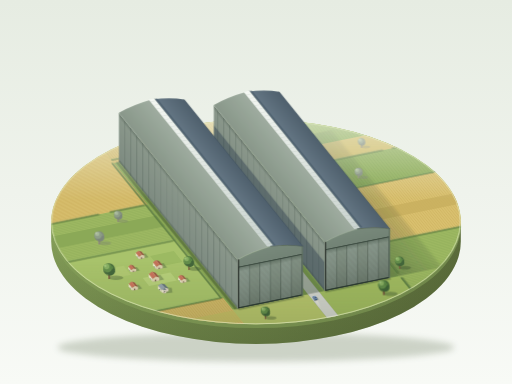
t = 0.00 s
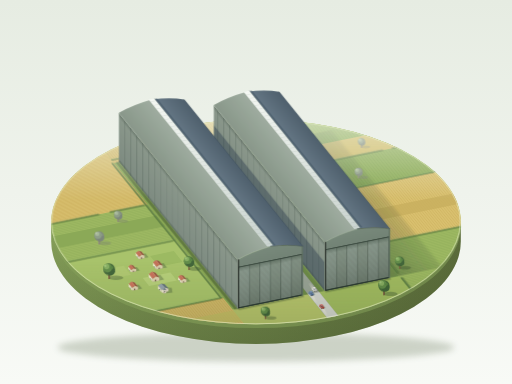
t = 1.75 s
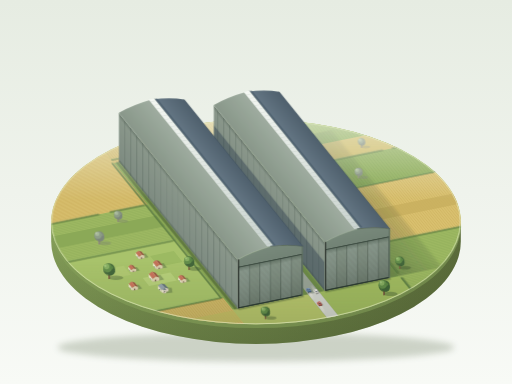
t = 3.38 s
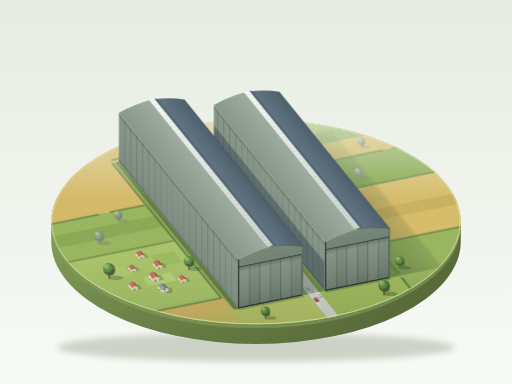
t = 5.00 s
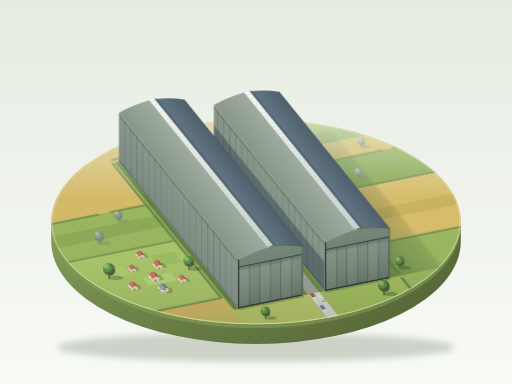
t = 6.75 s
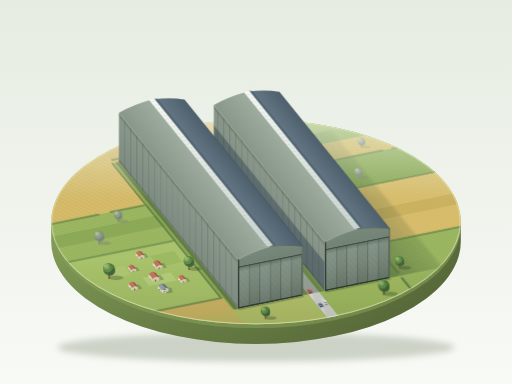
t = 8.28 s

The animated SVG that drew these frames (rendered in a browser with its animation timeline set to each time). Animation: 9 SMIL elements (animate=3,animateMotion=3,animateTransform=3); frames cover the first 8.28 s, repeats indefinitely.

<svg xmlns="http://www.w3.org/2000/svg" viewBox="0 0 1200 900" width="1200" height="900">
<defs>
  <linearGradient id="bg" x1="0" y1="0" x2="0" y2="1"><stop offset="0" stop-color="#e6ece2"/><stop offset="1" stop-color="#f8faf6"/></linearGradient>
  <linearGradient id="sideG" x1="0" y1="0" x2="1" y2="0"><stop offset="0" stop-color="#86a05a"/><stop offset=".55" stop-color="#71874b"/><stop offset="1" stop-color="#5d6e3c"/></linearGradient>
  <linearGradient id="sideShade" x1="0" y1="0" x2="0" y2="1"><stop offset="0" stop-color="#32401f" stop-opacity="0"/><stop offset="1" stop-color="#32401f" stop-opacity=".3"/></linearGradient>
  <linearGradient id="haze" gradientUnits="userSpaceOnUse" x1="0" y1="280" x2="0" y2="470"><stop offset="0" stop-color="#f4f7ea" stop-opacity=".62"/><stop offset="1" stop-color="#f4f7ea" stop-opacity="0"/></linearGradient>
  <linearGradient id="nearShade" gradientUnits="userSpaceOnUse" x1="0" y1="610" x2="0" y2="760"><stop offset="0" stop-color="#3e4c24" stop-opacity="0"/><stop offset="1" stop-color="#3e4c24" stop-opacity=".16"/></linearGradient>
  <linearGradient id="shB" gradientUnits="userSpaceOnUse" x1="193" y1="0" x2="325" y2="0"><stop offset="0" stop-color="#2f4630" stop-opacity=".4"/><stop offset="1" stop-color="#2f4630" stop-opacity=".14"/></linearGradient>

  <linearGradient id="wallLit" x1="0" y1="0" x2="0" y2="1"><stop offset="0" stop-color="#85948a"/><stop offset="1" stop-color="#98a699"/></linearGradient>
  <linearGradient id="endG" x1="0" y1="0" x2="0" y2="1"><stop offset="0" stop-color="#64746a"/><stop offset=".6" stop-color="#6f7f72"/><stop offset="1" stop-color="#78897b"/></linearGradient>
  <linearGradient id="aoTop" x1="0" y1="0" x2="0" y2="1"><stop offset="0" stop-color="#1f3023" stop-opacity="0"/><stop offset="1" stop-color="#1f3023" stop-opacity=".32"/></linearGradient>
  <linearGradient id="aoBase" x1="0" y1="0" x2="0" y2="1"><stop offset="0" stop-color="#1f3023" stop-opacity=".34"/><stop offset="1" stop-color="#1f3023" stop-opacity="0"/></linearGradient>
  <linearGradient id="doorShade" x1="0" y1="0" x2="0" y2="1"><stop offset="0" stop-color="#000" stop-opacity=".14"/><stop offset="1" stop-color="#fff" stop-opacity=".08"/></linearGradient>
  <linearGradient id="roofLitA" gradientUnits="userSpaceOnUse" x1="557" y1="608.6" x2="618.8" y2="558.7"><stop offset="0" stop-color="#8e9c8f"/><stop offset="1" stop-color="#a8b5a9"/></linearGradient>
  <linearGradient id="roofLitB" gradientUnits="userSpaceOnUse" x1="761" y1="567.5" x2="822.8" y2="517.6"><stop offset="0" stop-color="#8e9c8f"/><stop offset="1" stop-color="#a8b5a9"/></linearGradient>
  <linearGradient id="roofDarkA" gradientUnits="userSpaceOnUse" x1="633.5" y1="577.6" x2="680" y2="540"><stop offset="0" stop-color="#687a88"/><stop offset="1" stop-color="#4f606d"/></linearGradient>
  <linearGradient id="roofDarkB" gradientUnits="userSpaceOnUse" x1="837.5" y1="536.5" x2="884" y2="498.9"><stop offset="0" stop-color="#687a88"/><stop offset="1" stop-color="#4f606d"/></linearGradient>
  <linearGradient id="skyG" x1="0" y1="0" x2="1" y2="0"><stop offset="0" stop-color="#f5f8f3"/><stop offset="1" stop-color="#c9d3cf"/></linearGradient>
  <linearGradient id="trailG" x1="0" y1="0" x2="1" y2="1"><stop offset="0" stop-color="#efe9d8" stop-opacity=".5"/><stop offset="1" stop-color="#efe9d8" stop-opacity="0"/></linearGradient>
  <linearGradient id="trailG2" x1="1" y1="1" x2="0" y2="0"><stop offset="0" stop-color="#efe9d8" stop-opacity=".5"/><stop offset="1" stop-color="#efe9d8" stop-opacity="0"/></linearGradient>

  <pattern id="ribs" width="3.7" height="150" patternUnits="userSpaceOnUse"><rect width="1.5" height="150" fill="#3d4c41" opacity=".55"/><rect x="1.5" width=".8" height="150" fill="#cbd5c9" opacity=".4"/></pattern>
  <pattern id="ribsBay" width="37" height="150" patternUnits="userSpaceOnUse"><rect width="2.4" height="150" fill="#33423a" opacity=".38"/></pattern>
  <pattern id="roofRibs" width="30" height="3.7" patternUnits="userSpaceOnUse" patternTransform="matrix(.927 -.187 -.375 -.464 0 0)"><rect width="30" height="1.2" fill="#58695c" opacity=".33"/></pattern>
  <pattern id="skyPanes" width="30" height="18" patternUnits="userSpaceOnUse" patternTransform="matrix(.927 -.187 -.375 -.464 0 0)"><rect width="30" height=".9" fill="#7e8f86" opacity=".5"/></pattern>
  <pattern id="doorLines" width="10" height="3.2" patternUnits="userSpaceOnUse"><rect width="10" height=".9" fill="#2a382f" opacity=".3"/><rect y="1" width="10" height=".6" fill="#d0dacf" opacity=".25"/></pattern>
  <pattern id="rowsY" width="7" height="30" patternUnits="userSpaceOnUse"><rect width="2.6" height="30" fill="#5d7d34" opacity=".14"/></pattern>
  <pattern id="rowsX" width="30" height="7" patternUnits="userSpaceOnUse"><rect width="30" height="2.6" fill="#5d7d34" opacity=".14"/></pattern>
  <pattern id="wheatY" width="6" height="30" patternUnits="userSpaceOnUse"><rect width="2.2" height="30" fill="#a8892f" opacity=".17"/></pattern>
  <pattern id="wheatX" width="30" height="6" patternUnits="userSpaceOnUse"><rect width="30" height="2.2" fill="#a8892f" opacity=".17"/></pattern>

  <clipPath id="topClip"><ellipse cx="600" cy="520" rx="480" ry="240"/></clipPath>

  <filter id="sh8" x="-20%" y="-60%" width="140%" height="220%"><feGaussianBlur stdDeviation="8"/></filter>
  <filter id="sh3" x="-20%" y="-20%" width="140%" height="140%"><feGaussianBlur stdDeviation="3"/></filter>
  <filter id="sh1" x="-10%" y="-30%" width="120%" height="160%"><feGaussianBlur stdDeviation="1.3"/></filter>
  <filter id="farFx" x="-30%" y="-30%" width="160%" height="160%">
    <feGaussianBlur stdDeviation=".9"/>
    <feColorMatrix type="saturate" values=".6"/>
    <feComponentTransfer><feFuncR type="linear" slope=".85" intercept=".14"/><feFuncG type="linear" slope=".85" intercept=".14"/><feFuncB type="linear" slope=".85" intercept=".14"/></feComponentTransfer>
  </filter>
  <filter id="nearFx" x="-20%" y="-20%" width="140%" height="140%">
    <feComponentTransfer><feFuncR type="linear" slope=".9"/><feFuncG type="linear" slope=".9"/><feFuncB type="linear" slope=".9"/></feComponentTransfer>
  </filter>

  <g id="hedgeLines" transform="matrix(.927 -.187 -.375 -.464 600 520)" fill="none" stroke-linecap="round" stroke-linejoin="round">
    <path d="M-500,-300 L-210,-300"/>
    <path d="M-210,-300 L-210,-120 M-210,-95 L-210,380"/>
    <path d="M-500,-10 L-215,-10"/>
    <path d="M-500,170 L-330,170 M-300,170 L-215,170"/>
    <path d="M218,-500 L218,-370 M218,-345 L218,480"/>
    <path d="M218,-200 L480,-200"/>
    <path d="M218,60 L480,60"/>
    <path d="M218,200 L400,200 M425,200 L480,200"/>
    <path d="M-205,395 L215,395"/>
  </g>

  <g id="endFace">
    <path d="M0,0H165V132Q130,146 82.5,150Q35,146 0,132Z" fill="url(#endG)"/>
    <rect x="3" y="0" width="159" height="112" fill="#2f3d34"/>
    <rect x="3.45" y="2.6" width="25.6" height="109" fill="#7e8f82"/>
    <rect x="29.95" y="2.6" width="25.6" height="109" fill="#778879"/>
    <rect x="56.45" y="2.6" width="25.6" height="109" fill="#7e8f82"/>
    <rect x="82.95" y="2.6" width="25.6" height="109" fill="#778879"/>
    <rect x="109.45" y="2.6" width="25.6" height="109" fill="#7e8f82"/>
    <rect x="135.95" y="2.6" width="25.6" height="109" fill="#778879"/>
    <rect x="3" y="2.6" width="159" height="109.4" fill="url(#doorLines)"/>
    <rect x="3" y="2.6" width="159" height="109.4" fill="url(#doorShade)"/>
    <rect x="3" y="98" width="159" height="14" fill="url(#aoTop)"/>
    <rect x="3" y="110" width="159" height="2" fill="#35443a"/>
    <rect x="3" y="0" width="159" height="2.6" fill="#29372e"/>
    <rect x="0" y="0" width="3" height="133" fill="#8394870"/>
    <rect x="0" y="0" width="1.4" height="133" fill="#aebcad"/>
    <rect x="162" y="0" width="3" height="132" fill="#4d5d52" opacity=".55"/>
    <path d="M0,132Q35,146 82.5,150" fill="none" stroke="#a8b5a8" stroke-width="1.3"/>
    <path d="M82.5,150Q130,146 165,132" fill="none" stroke="#4d5d52" stroke-width="1.3"/>
  </g>

  <g id="house">
    <path d="M-7.5,-9.3L5.5,-11.9L14.8,-13.8L22.3,-4.5L13,-2.6L0,0Z" fill="#2f4130" opacity=".3"/>
    <path d="M0,0L13,-2.6L13,-8.66L6.5,-10.83L0,-6.06Z" fill="#d6c9a9"/>
    <path d="M0,0L-7.5,-9.3L-7.5,-15.36L0,-6.06Z" fill="#ece3cb"/>
    <path d="M0,-6.06L6.5,-10.83L-1,-20.13L-7.5,-15.36Z" fill="#c4705a"/>
    <path d="M6.5,-10.83L13,-8.66L5.5,-17.96L-1,-20.13Z" fill="#94503f"/>
    <path d="M6.5,-10.83L-1,-20.13" stroke="#e7ae98" stroke-width=".6" fill="none"/>
    <path d="M4.5,-.9L6.7,-1.35L6.7,-4.4L4.5,-3.95Z" fill="#5a4636"/>
    <path d="M-2.5,-3.6L-4,-5.5L-4,-7.3L-2.5,-5.4Z" fill="#5f7384"/>
  </g>

  <g id="church">
    <path d="M-8,-12L8,-15.3L22,-14L24,-3L10,-1Z" fill="#2f4130" opacity=".3"/>
    <g transform="translate(-1 -3) scale(1.2 1.05)">
      <path d="M0,0L13,-2.6L13,-8.66L6.5,-10.83L0,-6.06Z" fill="#cfc8b4"/>
      <path d="M0,0L-7.5,-9.3L-7.5,-15.36L0,-6.06Z" fill="#e4ddc9"/>
      <path d="M0,-6.06L6.5,-10.83L-1,-20.13L-7.5,-15.36Z" fill="#8f9ba5"/>
      <path d="M6.5,-10.83L13,-8.66L5.5,-17.96L-1,-20.13Z" fill="#5f6c79"/>
      <path d="M-3,-4.5L-4.6,-6.6L-4.6,-8.8L-3,-6.7Z" fill="#4b5a68"/>
    </g>
    <path d="M2.8,-.56L9.3,-1.77L9.3,-9.13L2.8,-7.92Z" fill="#cfc8b4"/>
    <path d="M2.8,-.56L.2,-3.8L.2,-11.16L2.8,-7.92Z" fill="#e4ddc9"/>
    <path d="M2.8,-7.92L9.3,-9.13L6.7,-12.36L.2,-11.16Z" fill="#a9a393"/>
    <path d="M2.8,-7.92L.2,-11.16L4.75,-14.4Z" fill="#8a96a0"/>
    <path d="M2.8,-7.92L9.3,-9.13L4.75,-14.4Z" fill="#6f7c88"/>
    <path d="M9.3,-9.13L6.7,-12.36L4.75,-14.4Z" fill="#55626f"/>
    <path d="M4.2,-4.2L6.2,-4.6L6.2,-6.4L4.2,-6Z" fill="#3b3a36"/>
    <path d="M3.6,-.8L5.2,-1.1L5.2,-3L3.6,-2.7Z" fill="#5b4636"/>
  </g>

  <g id="treeSh"><ellipse cx="14" cy="-2.6" rx="15" ry="4.6" fill="#2d4228" opacity=".32"/></g>
  <g id="crown">
    <rect x="-1.7" y="-11" width="3.4" height="11" fill="#6a5238"/>
    <rect x="-1.7" y="-11" width="1.4" height="11" fill="#8a6c4a"/>
    <circle cx="0" cy="-20" r="12" fill="#4a6e3e"/>
    <circle cx="3.5" cy="-16" r="8.5" fill="#42653a"/>
    <circle cx="-3" cy="-22.5" r="9" fill="#628c4a"/>
    <circle cx="5.5" cy="-23" r="3" fill="#5a8545"/>
    <circle cx="-5" cy="-25.5" r="5.4" fill="#86ad62"/>
    <circle cx="-7.5" cy="-27" r="2.4" fill="#a5c67e" opacity=".8"/>
    <path d="M-9,-13 A12,12 0 0 0 6,-8" fill="none" stroke="#33502c" stroke-width="1.4" opacity=".5"/>
  </g>

  <g id="car">
    <path d="M-4.9,-6L1.6,-7.3L5.1,-8L10,-2L6.5,-1.3L0,0Z" fill="#2c3b2c" opacity=".3"/>
    <path d="M0,0L6.5,-1.3L6.5,-4.76L0,-3.46Z" fill="currentColor"/>
    <path d="M0,0L6.5,-1.3L6.5,-4.76L0,-3.46Z" fill="#000" opacity=".16"/>
    <path d="M0,0L-4.9,-6L-4.9,-9.46L0,-3.46Z" fill="currentColor"/>
    <path d="M0,0L-4.9,-6L-4.9,-9.46L0,-3.46Z" fill="#fff" opacity=".06"/>
    <path d="M0,-3.46L6.5,-4.76L1.6,-10.76L-4.9,-9.46Z" fill="currentColor"/>
    <path d="M0,-3.46L6.5,-4.76L1.6,-10.76L-4.9,-9.46Z" fill="#fff" opacity=".18"/>
    <path d="M-.2,-5.06L4,-5.9L4,-7.8L-.2,-6.96Z" fill="#2a3846"/>
    <path d="M-.2,-5.06L-2.45,-7.86L-2.45,-9.76L-.2,-6.96Z" fill="#3b4b5a"/>
    <path d="M-.2,-6.96L4,-7.8L1.75,-10.6L-2.45,-9.76Z" fill="currentColor"/>
    <path d="M-.2,-6.96L4,-7.8L1.75,-10.6L-2.45,-9.76Z" fill="#fff" opacity=".28"/>
    <ellipse cx="1.3" cy="-.3" rx="1.1" ry=".8" fill="#222"/>
    <ellipse cx="5.2" cy="-1" rx="1.1" ry=".8" fill="#222"/>
  </g>
  <path id="trailAway" d="M.5,-.4L6,-1.4L16,17L9,16Z" fill="url(#trailG)"/>
  <path id="trailToward" d="M-4.9,-6L1.6,-7.3L-8,-21L-14,-19.5Z" fill="url(#trailG2)"/>
</defs>

<rect width="1200" height="900" fill="url(#bg)"/>

<!-- display base -->
<ellipse cx="600" cy="814" rx="465" ry="34" fill="#6d7d60" opacity=".3" filter="url(#sh8)"/>
<path d="M120,520V566A480,240 0 0 0 1080,566V520Z" fill="url(#sideG)"/>
<path d="M120,520V566A480,240 0 0 0 1080,566V520Z" fill="url(#sideShade)"/>
<path d="M120,520V529A480,240 0 0 0 1080,529V520Z" fill="#86a05a" opacity=".55"/>

<!-- ground -->
<g clip-path="url(#topClip)">
  <g transform="matrix(.927 -.187 -.375 -.464 600 520)">
    <rect x="-500" y="-500" width="1000" height="1000" fill="#9db862"/>
    <rect x="-500" y="-500" width="300" height="200" fill="#d2b96a"/>
    <rect x="-500" y="-500" width="300" height="200" fill="url(#wheatY)"/>
    <rect x="-500" y="-420" width="300" height="55" fill="#c3bd64" opacity=".8"/>
    <rect x="-500" y="-300" width="295" height="290" fill="#a8c36b"/>
    <rect x="-500" y="-10" width="295" height="180" fill="#9db862"/>
    <rect x="-500" y="-10" width="295" height="180" fill="url(#rowsX)"/>
    <rect x="-500" y="60" width="295" height="55" fill="#8ba957"/>
    <rect x="-500" y="170" width="295" height="330" fill="#d6bd6c"/>
    <rect x="-500" y="170" width="295" height="330" fill="url(#wheatX)"/>
    <rect x="-205" y="-500" width="190" height="140" fill="#b6c46c"/>
    <rect x="15" y="-500" width="200" height="140" fill="#a0ba60"/>
    <rect x="-205" y="-360" width="420" height="740" fill="#8fae58"/>
    <rect x="-205" y="380" width="420" height="120" fill="#d2b96a"/>
    <rect x="-205" y="380" width="420" height="120" fill="url(#wheatY)"/>
    <rect x="215" y="-500" width="300" height="300" fill="#9db862"/>
    <rect x="215" y="-500" width="300" height="300" fill="url(#rowsX)"/>
    <rect x="215" y="-200" width="300" height="260" fill="#d9c06f"/>
    <rect x="215" y="-200" width="300" height="260" fill="url(#wheatY)"/>
    <rect x="215" y="-100" width="300" height="50" fill="#c9b05e" opacity=".8"/>
    <rect x="215" y="60" width="300" height="440" fill="#8aab55"/>
    <rect x="215" y="60" width="300" height="440" fill="url(#rowsY)"/>
    <rect x="215" y="200" width="300" height="80" fill="#cdb862"/>
    <rect x="-345" y="-185" width="70" height="40" fill="#b6cf7a"/>
    <rect x="-420" y="-120" width="55" height="45" fill="#b0c872"/>
    <rect x="-290" y="-110" width="60" height="55" fill="#9cba62"/>
    <rect x="-14" y="-500" width="28" height="860" fill="#d2d4cf"/>
    <path d="M-14,-500V360M14,-500V360" stroke="#b7bbb3" stroke-width=".9" fill="none"/>
  </g>
</g>

<!-- ground shadows and contact occlusion -->
<g clip-path="url(#topClip)">
  <g transform="matrix(.927 -.187 -.375 -.464 600 520)">
    <g filter="url(#sh3)">
      <rect x="193" y="-360" width="132" height="693" fill="url(#shB)"/>
      <rect x="-27" y="-360" width="55" height="742" fill="#2f4630" opacity=".34"/>
    </g>
    <g filter="url(#sh1)" fill="#243622" opacity=".42">
      <rect x="-201" y="-362" width="9" height="744"/>
      <rect x="-192" y="-367" width="165" height="7"/>
      <rect x="28" y="-367" width="165" height="7"/>
    </g>
  </g>
</g>

<!-- hedges -->
<g clip-path="url(#topClip)">
  <use href="#hedgeLines" x="3" stroke="#243b1d" stroke-width="3.6" opacity=".25"/>
  <use href="#hedgeLines" stroke="#4f7038" stroke-width="3.4"/>
  <use href="#hedgeLines" y="-2" stroke="#7fa266" stroke-width="1.3" stroke-dasharray="5 3"/>
</g>

<!-- far trees -->
<g filter="url(#farFx)">
  <g transform="translate(847.5 346) scale(.7)"><use href="#treeSh"/><use href="#crown"/></g>
  <g transform="translate(840.6 417.5) scale(.75)"><use href="#treeSh"/><use href="#crown"/></g>
  <g transform="translate(277 520) scale(.8)"><use href="#treeSh"/><use href="#crown"/></g>
  <g transform="translate(232.7 572.4) scale(.95)"><use href="#treeSh"/><use href="#crown"/></g>
</g>

<!-- depth haze and near tone -->
<g clip-path="url(#topClip)">
  <rect x="120" y="280" width="960" height="480" fill="url(#haze)"/>
  <rect x="120" y="280" width="960" height="480" fill="url(#nearShade)"/>
</g>
<ellipse cx="600" cy="520" rx="479" ry="239" fill="none" stroke="#f0f4d4" stroke-width="1.6" opacity=".85"/>

<!-- hangar B (right) -->
<g>
  <g transform="matrix(-.375 -.464 0 -.866 761 681.8)">
    <rect width="693" height="132" fill="url(#wallLit)"/>
    <rect width="693" height="132" fill="url(#ribs)"/>
    <rect width="693" height="132" fill="url(#ribsBay)"/>
    <rect y="118" width="693" height="14" fill="url(#aoTop)"/>
    <rect width="693" height="9" fill="url(#aoBase)"/>
    <rect width="693" height="77" fill="#27384a" opacity=".4" filter="url(#sh1)"/>
  </g>
  <path d="M761,567.5L501.1,245.9" stroke="#d6dfd3" stroke-width="1.4" fill="none"/>
  <path d="M761,567.5V681.8" stroke="#b2c0b1" stroke-width="1" fill="none"/>
  <path d="M761,567.5Q793.4,548.9 837.5,536.5L577.6,214.9Q533.5,227.3 501.1,245.9Z" fill="url(#roofLitB)"/>
  <path d="M761,567.5Q793.4,548.9 837.5,536.5L577.6,214.9Q533.5,227.3 501.1,245.9Z" fill="url(#roofRibs)"/>
  <path d="M837.5,536.5Q881.5,531.1 914,536.6L654.1,215Q621.6,209.5 577.6,214.9Z" fill="url(#roofDarkB)"/>
  <path d="M914,536.6L654.1,215" stroke="#3f505e" stroke-width="1.6" fill="none" opacity=".85"/>
  <path d="M844,533.9L850,532.9L590.1,211.6L584.1,212.3Z" fill="#1f3040" opacity=".25"/>
  <path d="M831,536.5L844,533.9L584.1,212.3L571.1,214.9Z" fill="url(#skyG)"/>
  <path d="M831,536.5L844,533.9L584.1,212.3L571.1,214.9Z" fill="url(#skyPanes)"/>
  <path d="M831,536.5L571.1,214.9" stroke="#fff" stroke-width=".8" opacity=".7" fill="none"/>
  <path d="M844,533.9L584.1,212.3" stroke="#6a7b72" stroke-width=".7" fill="none"/>
  <use href="#endFace" transform="matrix(.927 -.187 0 -.866 761 681.8)"/>
</g>

<!-- hangar A (left, longer) -->
<g>
  <g transform="matrix(-.375 -.464 0 -.866 557 722.9)">
    <rect width="742" height="132" fill="url(#wallLit)"/>
    <rect width="742" height="132" fill="url(#ribs)"/>
    <rect width="742" height="132" fill="url(#ribsBay)"/>
    <rect y="118" width="742" height="14" fill="url(#aoTop)"/>
    <rect width="742" height="9" fill="url(#aoBase)"/>
  </g>
  <path d="M557,608.6L278.7,264.3" stroke="#d6dfd3" stroke-width="1.4" fill="none"/>
  <path d="M557,608.6V722.9" stroke="#b2c0b1" stroke-width="1" fill="none"/>
  <path d="M557,608.6Q589.4,590 633.5,577.6L355.2,233.3Q311.1,245.7 278.7,264.3Z" fill="url(#roofLitA)"/>
  <path d="M557,608.6Q589.4,590 633.5,577.6L355.2,233.3Q311.1,245.7 278.7,264.3Z" fill="url(#roofRibs)"/>
  <path d="M633.5,577.6Q677.5,572.2 710,577.7L431.7,233.4Q399.2,227.9 355.2,233.3Z" fill="url(#roofDarkA)"/>
  <path d="M710,577.7L431.7,233.4" stroke="#3f505e" stroke-width="1.6" fill="none" opacity=".85"/>
  <path d="M640,575L646,574L367.7,229.9L361.7,230.7Z" fill="#1f3040" opacity=".25"/>
  <path d="M627,577.6L640,575L361.7,230.7L348.7,233.3Z" fill="url(#skyG)"/>
  <path d="M627,577.6L640,575L361.7,230.7L348.7,233.3Z" fill="url(#skyPanes)"/>
  <path d="M627,577.6L348.7,233.3" stroke="#fff" stroke-width=".8" opacity=".7" fill="none"/>
  <path d="M640,575L361.7,230.7" stroke="#6a7b72" stroke-width=".7" fill="none"/>
  <use href="#endFace" transform="matrix(.927 -.187 0 -.866 557 722.9)"/>
</g>

<!-- village -->
<g transform="translate(325.9 607.6)"><use href="#house"/></g>
<g transform="translate(366.9 631.8) scale(1.1)"><use href="#house"/></g>
<g transform="translate(307.5 638.3) scale(.9)"><use href="#house"/></g>
<g transform="translate(357.8 660.6) scale(1.2)"><use href="#house"/></g>
<g transform="translate(424.7 663.3) scale(.95)"><use href="#house"/></g>
<g transform="translate(309.7 681.1) scale(1.05)"><use href="#house"/></g>
<g transform="translate(380.3 688.4)"><use href="#church"/></g>

<!-- mid trees -->
<g transform="translate(255.7 654) scale(1.15)"><use href="#treeSh"/><use href="#crown"/></g>
<g transform="translate(443 632.6)"><use href="#treeSh"/><g><animateTransform attributeName="transform" type="rotate" values="-1.3 0 0;1.3 0 0;-1.3 0 0" keyTimes="0;.5;1" calcMode="spline" keySplines=".45 0 .55 1;.45 0 .55 1" dur="7s" repeatCount="indefinite"/><use href="#crown"/></g></g>
<g transform="translate(937 630) scale(.9)"><use href="#treeSh"/><g><animateTransform attributeName="transform" type="rotate" values="-1.2 0 0;1.2 0 0;-1.2 0 0" keyTimes="0;.5;1" calcMode="spline" keySplines=".45 0 .55 1;.45 0 .55 1" dur="9s" repeatCount="indefinite"/><use href="#crown"/></g></g>

<!-- near: trees and cars -->
<g filter="url(#nearFx)">
  <g transform="translate(900 691.5) scale(1.1)"><use href="#treeSh"/><g><animateTransform attributeName="transform" type="rotate" values="-1.4 0 0;1.4 0 0;-1.4 0 0" keyTimes="0;.5;1" calcMode="spline" keySplines=".45 0 .55 1;.45 0 .55 1" dur="8s" repeatCount="indefinite"/><use href="#crown"/></g></g>
  <g transform="translate(622 747.5) scale(.9)"><use href="#treeSh"/><use href="#crown"/></g>
</g>

<g transform="translate(755.3 726.2)">
  <g>
    <animateMotion path="M0,0 L-35.6,-44.1" dur="11s" begin="0s" repeatCount="indefinite" calcMode="spline" keyPoints="0;1" keyTimes="0;1" keySplines=".4 0 .6 1"/>
    <animate attributeName="opacity" values="0;1;1;0" keyTimes="0;.12;.88;1" dur="11s" begin="0s" repeatCount="indefinite"/>
    <use href="#trailAway"/><use href="#car" color="#b5493c"/>
  </g>
</g>
<g transform="translate(755.3 726.2)">
  <g>
    <animateMotion path="M0,0 L-35.6,-44.1" dur="11s" begin="-5.5s" repeatCount="indefinite" calcMode="spline" keyPoints="0;1" keyTimes="0;1" keySplines=".4 0 .6 1"/>
    <animate attributeName="opacity" values="0;1;1;0" keyTimes="0;.12;.88;1" dur="11s" begin="-5.5s" repeatCount="indefinite"/>
    <use href="#trailAway"/><use href="#car" color="#4d6f9c"/>
  </g>
</g>
<g transform="translate(734.5 681.8)">
  <g>
    <animateMotion path="M0,0 L33.8,41.8" dur="12s" begin="0s" repeatCount="indefinite" calcMode="spline" keyPoints="0;1" keyTimes="0;1" keySplines=".4 0 .6 1"/>
    <animate attributeName="opacity" values="0;1;1;0" keyTimes="0;.12;.88;1" dur="12s" begin="0s" repeatCount="indefinite"/>
    <use href="#trailToward"/><use href="#car" color="#dcdad2"/>
  </g>
</g>
</svg>
